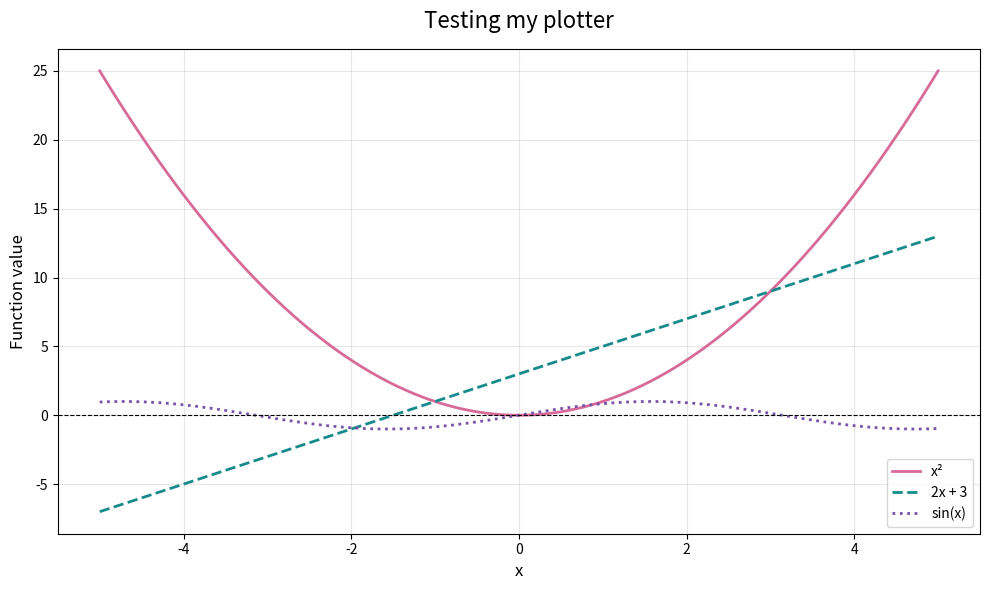

The matplotlib source for this figure:
import numpy as np
import matplotlib.pyplot as plt
from scipy.stats import norm

#(a) A customizable plotter

#The lecture hard-codes figure size, font sizes, line style and width. These are now configurable.
#Additional options include y-axis labels, axis limits, grid, colors, markers, legend position and saving a figure.

def my_plotter(x, y, layout=None, names=None):
    """Plot one curve or a sequence of curves against a shared x array."""
    layout = {} if layout is None else dict(layout)
    x = np.asarray(x)
    y = np.asarray(y)
    if y.ndim == 1:
        y = y[np.newaxis, :]
    if x.ndim != 1 or y.ndim != 2 or y.shape[1] != x.size:
        raise ValueError("Use a 1D x array and curves with the same length as x.")
    if names is not None and len(names) != len(y):
        raise ValueError("Provide one name per curve.")
    colors = layout.get("colors")
    if colors is not None and len(colors) < len(y):
        raise ValueError("Provide at least one color per curve.")
    fig, ax = plt.subplots(figsize=layout.get("figsize", (9, 5)))
    for i, curve in enumerate(y):
        ax.plot(x, curve,
                label=None if names is None else names[i],
                color=None if colors is None else colors[i],
                linewidth=layout.get("linewidth", 2),
                linestyle=layout.get("styles", ["-"])[
                    i % len(layout.get("styles", ["-"]))],
                marker=layout.get("marker", None),
                alpha=layout.get("alpha", 1.0))
    ax.set_title(layout.get("title", ""),
                 fontsize=layout.get("title_fontsize", 16),
                 pad=layout.get("titlepad", 15))
    ax.set_xlabel(layout.get("x_label", ""), fontsize=layout.get("label_fontsize", 12))
    ax.set_ylabel(layout.get("y_label", ""), fontsize=layout.get("label_fontsize", 12))
    ax.tick_params(labelsize=layout.get("tick_fontsize", 10))
    ax.grid(layout.get("grid", True), alpha=0.3)
    if layout.get("zero_line", True):
        ax.axhline(0, color="black", linestyle="--", linewidth=0.8)
    if "xlim" in layout:
        ax.set_xlim(layout["xlim"])
    if "ylim" in layout:
        ax.set_ylim(layout["ylim"])
    if names is not None and layout.get("legend", True):
        ax.legend(loc=layout.get("legend_loc", "best"),
                  fontsize=layout.get("legend_fontsize", 10))
    fig.tight_layout()
    if layout.get("save_path"):
        fig.savefig(layout["save_path"], dpi=layout.get("dpi", 150), bbox_inches="tight")
    plt.show()
    return fig, ax

#Test
def test_my_plotter():
    x = np.linspace(-5, 5, 100)

    my_plotter(
        x,
        [x**2, 2*x + 3, np.sin(x)],
        names=["x²", "2x + 3", "sin(x)"],
        layout={
            "title": "Testing my plotter",
            "x_label": "x",
            "y_label": "Function value",
            "figsize": (10, 6),
            "colors": ["#D76A99", "#178B8B", "#7851A9"],
            "linewidth": 2,
            "grid": True,
            "styles": ["-", "--", ":"],
        },
    )

test_my_plotter()



#(b) Call pricing and Greeks

def _bsm_inputs(r, T, S0, sigma, K):
    r, T, S0, sigma, K = np.broadcast_arrays( *[np.asarray(v, dtype=float) for v in (r, T, S0, sigma, K)])
    if not all(np.all(np.isfinite(v)) for v in (r, T, S0, sigma, K)):
        raise ValueError("All inputs must be finite.")
    if any(np.any(v <= 0) for v in (T, S0, sigma, K)):
        raise ValueError("T, S0, sigma and K must be strictly positive.")
    d1 = (np.log(S0 / K) + (r + 0.5 * sigma**2) * T) / (sigma * np.sqrt(T))
    d2 = d1 - sigma * np.sqrt(T)
    return r, T, S0, sigma, K, d1, d2

def black_scholes_eur_call(r, T, S0, sigma, K, return_greeks=False):
    r, T, S0, sigma, K, d1, d2 = _bsm_inputs(r, T, S0, sigma, K)
    discount = np.exp(-r * T)
    price = S0 * norm.cdf(d1) - K * discount * norm.cdf(d2)
    if not return_greeks:
        return price
    return {
        "price": price,
        "delta": norm.cdf(d1),
        "gamma": norm.pdf(d1) / (S0 * sigma * np.sqrt(T)),
        "vega": S0 * norm.pdf(d1) * np.sqrt(T),
        "theta": -S0 * norm.pdf(d1) * sigma / (2 * np.sqrt(T))
                 - r * K * discount * norm.cdf(d2),
        "rho": K * T * discount * norm.cdf(d2)
    }
parameters = dict(r=0.05, T=1.0, S0=100.0, sigma=0.20, K=100.0)
call_result = black_scholes_eur_call(**parameters, return_greeks=True)
for name, value in call_result.items():
    print(f"Call {name:>5}: {float(value):.6f}")


#(c) European put pricer

def black_scholes_eur_put(r, T, S0, sigma, K, return_greeks=False):
    r, T, S0, sigma, K, d1, d2 = _bsm_inputs(r, T, S0, sigma, K)
    discount = np.exp(-r * T)
    price = K * discount * norm.cdf(-d2) - S0 * norm.cdf(-d1)
    if not return_greeks:
        return price
    return {
        "price": price,
        "delta": norm.cdf(d1) - 1,
        "gamma": norm.pdf(d1) / (S0 * sigma * np.sqrt(T)),
        "vega": S0 * norm.pdf(d1) * np.sqrt(T),
        "theta": -S0 * norm.pdf(d1) * sigma / (2 * np.sqrt(T))+ r * K * discount * norm.cdf(-d2),
        "rho": -K * T * discount * norm.cdf(-d2)
    }

put_result = black_scholes_eur_put(**parameters, return_greeks=True)
for name, value in put_result.items():
    print(f"{float(value):.6f}")

put_price = black_scholes_eur_put(r=0.05,T=1.0,S0=20.0,sigma=0.3,K=100)
print(put_price)

#(d) Numerical check of put–call parity

r = 0.05
T = 1.0
S0 = 100.0
sigma = 0.20
K = 100.0

call_price = black_scholes_eur_call(r, T, S0, sigma, K)
put_price = black_scholes_eur_put(r, T, S0, sigma, K)

left_side = call_price - put_price
right_side = S0 - K * np.exp(-r * T)

print("Call price:", call_price)
print("Put price:", put_price)
print("C - P:", left_side)
print("S0 - K exp(-rT):", right_side)
print("Difference:", left_side - right_side)

if np.isclose(left_side, right_side):
    print("Put–call parity holds.")
else:
    print("Put–call parity does not hold.")
